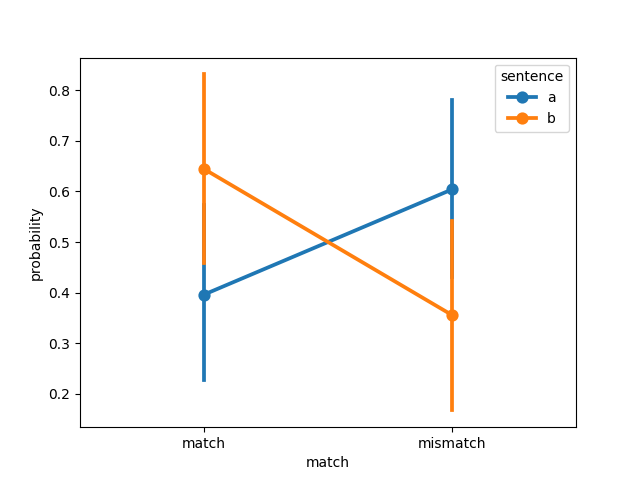

Values plotted in this chart, from the file beside it:
, sentence, match, probability, model, dataset
0, a, match, 1.6521576329253662e-09, ViT-g-14, muraki2021
1, a, match, 1.0, ViT-g-14, muraki2021
2, a, match, 0.09618, ViT-g-14, muraki2021
3, a, match, 0.7911, ViT-g-14, muraki2021
4, a, match, 1.0, ViT-g-14, muraki2021
5, a, match, 2.7418730263670255e-13, ViT-g-14, muraki2021
6, a, match, 0.009409, ViT-g-14, muraki2021
7, a, match, 1.787416113074869e-05, ViT-g-14, muraki2021
8, a, match, 0.079, ViT-g-14, muraki2021
9, a, match, 1.0, ViT-g-14, muraki2021
10, a, match, 7.535623325338747e-08, ViT-g-14, muraki2021
11, a, match, 0.1617, ViT-g-14, muraki2021
12, a, match, 0.09846, ViT-g-14, muraki2021
13, a, match, 0.9994, ViT-g-14, muraki2021
14, a, match, 3.299346280982718e-05, ViT-g-14, muraki2021
15, a, match, 0.5374, ViT-g-14, muraki2021
16, a, match, 1.0, ViT-g-14, muraki2021
17, a, match, 4.054775217809947e-06, ViT-g-14, muraki2021
18, a, match, 0.7346, ViT-g-14, muraki2021
19, a, match, 1.0, ViT-g-14, muraki2021
20, a, match, 1.4624609047660392e-35, ViT-g-14, muraki2021
21, a, match, 1.5791616192473157e-07, ViT-g-14, muraki2021
22, a, match, 5.535525360755855e-06, ViT-g-14, muraki2021
23, a, match, 1, ViT-g-14, muraki2021
24, a, mismatch, 1.0, ViT-g-14, muraki2021
25, a, mismatch, 2.7974747518477727e-11, ViT-g-14, muraki2021
26, a, mismatch, 0.9038, ViT-g-14, muraki2021
27, a, mismatch, 0.2089, ViT-g-14, muraki2021
28, a, mismatch, 4.16597398938956e-12, ViT-g-14, muraki2021
29, a, mismatch, 1.0, ViT-g-14, muraki2021
30, a, mismatch, 0.9906, ViT-g-14, muraki2021
31, a, mismatch, 1, ViT-g-14, muraki2021
32, a, mismatch, 0.921, ViT-g-14, muraki2021
33, a, mismatch, 1.377213447451009e-12, ViT-g-14, muraki2021
34, a, mismatch, 1, ViT-g-14, muraki2021
35, a, mismatch, 0.8383, ViT-g-14, muraki2021
36, a, mismatch, 0.9015, ViT-g-14, muraki2021
37, a, mismatch, 0.0006277, ViT-g-14, muraki2021
38, a, mismatch, 1, ViT-g-14, muraki2021
39, a, mismatch, 0.4626, ViT-g-14, muraki2021
40, a, mismatch, 4.250020474438898e-12, ViT-g-14, muraki2021
41, a, mismatch, 1, ViT-g-14, muraki2021
42, a, mismatch, 0.2654, ViT-g-14, muraki2021
43, a, mismatch, 3.8875193363792466e-18, ViT-g-14, muraki2021
44, a, mismatch, 1.0, ViT-g-14, muraki2021
45, a, mismatch, 1, ViT-g-14, muraki2021
46, a, mismatch, 1, ViT-g-14, muraki2021
47, a, mismatch, 2.8932697659911355e-06, ViT-g-14, muraki2021
48, b, match, 1, ViT-g-14, muraki2021
49, b, match, 4.7971905587473884e-05, ViT-g-14, muraki2021
50, b, match, 0.9946, ViT-g-14, muraki2021
51, b, match, 0.001564, ViT-g-14, muraki2021
52, b, match, 3.2474462572165685e-13, ViT-g-14, muraki2021
53, b, match, 1.0, ViT-g-14, muraki2021
54, b, match, 1, ViT-g-14, muraki2021
55, b, match, 0.4429, ViT-g-14, muraki2021
56, b, match, 1, ViT-g-14, muraki2021
57, b, match, 4.654549277302827e-16, ViT-g-14, muraki2021
58, b, match, 1.0, ViT-g-14, muraki2021
59, b, match, 0.988, ViT-g-14, muraki2021
... 36 more rows
